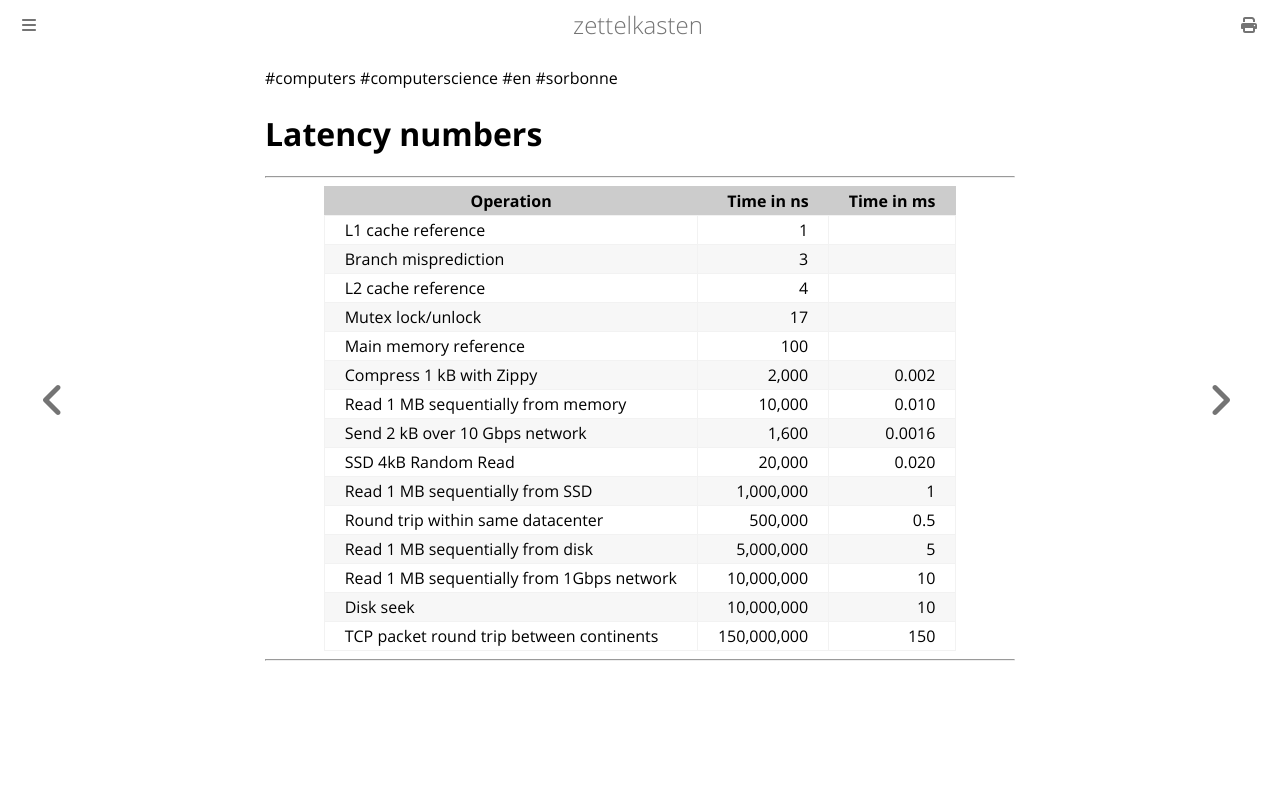

repository: aliasgwynplaine/z · page: 5b5-latency-numbers.html · generator: mdbook

#computers #computerscience #en #sorbonne
# Latency numbers
---

| Operation                                 |  Time in ns | Time in ms |
| ----------------------------------------- | ----------: | ---------: |
| L1 cache reference                        |           1 |            |
| Branch misprediction                      |           3 |            |
| L2 cache reference                        |           4 |            |
| Mutex lock/unlock                         |          17 |            |
| Main memory reference                     |         100 |            |
| Compress 1 kB with Zippy                  |       2,000 |      0.002 |
| Read 1 MB sequentially from memory        |      10,000 |      0.010 |
| Send 2 kB over 10 Gbps network            |       1,600 |     0.0016 |
| SSD 4kB Random Read                       |      20,000 |      0.020 |
| Read 1 MB sequentially from SSD           |   1,000,000 |          1 |
| Round trip within same datacenter         |     500,000 |        0.5 |
| Read 1 MB sequentially from disk          |   5,000,000 |          5 |
| Read 1 MB sequentially from 1Gbps network |  10,000,000 |         10 |
| Disk seek                                 |  10,000,000 |         10 |
| TCP packet round trip between continents  | 150,000,000 |        150 |

	


---
